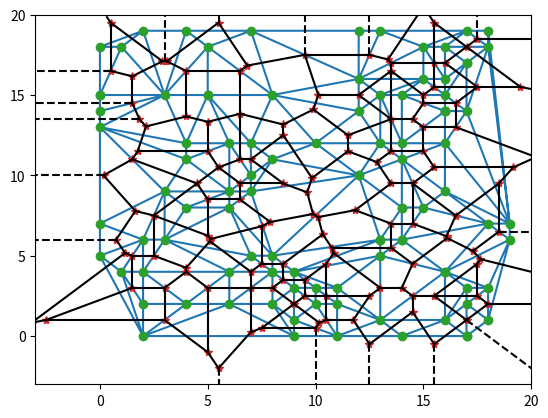

This chart was generated by the following Python code:
import matplotlib.pyplot as plt
from scipy.spatial import Voronoi, voronoi_plot_2d, Delaunay
import numpy as np


#initialize array with 20 random points 
points = np.random.randint(20, size=(100,2))
# plt.scatter(points[:,0], points[:,1])
vor = Voronoi(points)
tri = Delaunay(points)
plt.triplot(points[:,0], points[:,1], tri.simplices)        # plot triangles
# plt.plot(points[:,0], points[:,1], 'o')

# fig = voronoi_plot_2d(vor)

plt.plot(points[:,0],points[:,1],'o')                       # plot points
plt.plot(vor.vertices[:,0], vor.vertices[:,1],'*')          # plot vertices
plt.xlim(-3,20)
plt.ylim(-3,20)


for simplex in vor.ridge_vertices:
    simplex = np.asarray(simplex)
    if np.all(simplex >= 0):
        plt.plot(vor.vertices[simplex, 0], vor.vertices[simplex, 1], 'k-')

# ridges extending to infinity 
center = points.mean(axis=0)
for pointidx, simplex in zip(vor.ridge_points, vor.ridge_vertices):
    simplex = np.asarray(simplex)
    if np.any(simplex < 0):
        i = simplex[simplex >= 0][0] # finite end Voronoi vertex
        t = points[pointidx[1]] - points[pointidx[0]]  # tangent
        t = t / np.linalg.norm(t)
        n = np.array([-t[1], t[0]]) # normal
        midpoint = points[pointidx].mean(axis=0)
        far_point = vor.vertices[i] + np.sign(np.dot(midpoint - center, n)) * n * 100
        plt.plot([vor.vertices[i,0], far_point[0]],
                 [vor.vertices[i,1], far_point[1]], 'k--')
plt.show()